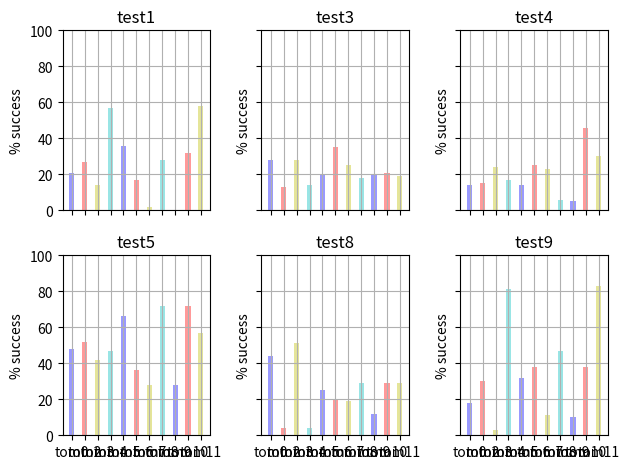
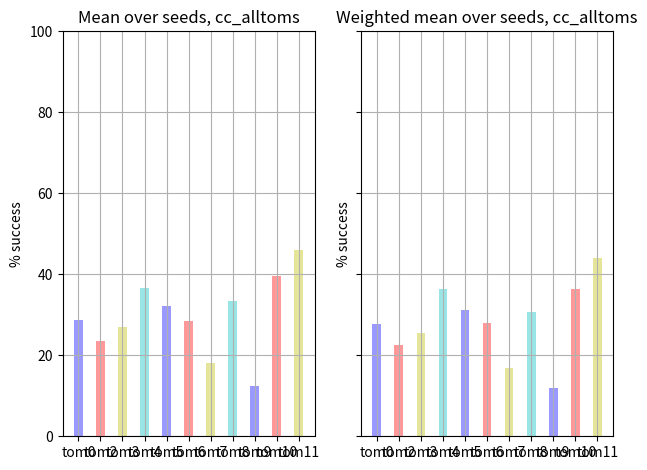

The matplotlib source for these figures, in order:

"""
Here we take data for the X agents on Y playing the set of qualitative tests. We then do the following plotting:
    • Data:
        ◦ Should be A agents, with B seeds each
        ◦ Ignore test 2
    • Plot 1:
        ◦ Avg over seeds
        ◦ Plot each agent on a separate subplot (4 subplot)
        ◦ Plot the 6 tests in a bar chart
            ▪ Highlight test 5, which the TOM also does badly on
    • Plot 2:
        ◦ Avg over seeds
        ◦ Plot each test on a separate subplot (6 subplots – but highlight test 5)
        ◦ Plot the 4 agents in a bar chart
    • Plot 3:
        ◦ Learn how to do error bars!

"""
import numpy as np
import matplotlib.pyplot as plt


#-------------- SETTINGS / DATA -------------------------#
data = [[None, 21.0, 5.0, 28.0, 14.0, 48.0, None, None, 44.0, 18.0], [None, 27.0, 9.0, 13.0, 15.0, 52.0, None, None, 4.0, 30.0], [None, 14.0, 1.0, 28.0, 24.0, 42.0, None, None, 51.0, 3.0], [None, 57.0, 19.0, 14.0, 17.0, 47.0, None, None, 4.0, 81.0], [None, 36.0, 29.0, 20.0, 14.0, 66.0, None, None, 25.0, 32.0], [None, 17.0, 8.0, 35.0, 25.0, 36.0, None, None, 20.0, 38.0], [None, 2.0, 0.0, 25.0, 23.0, 28.0, None, None, 19.0, 11.0], [None, 28.0, 13.0, 18.0, 6.0, 72.0, None, None, 29.0, 47.0], [None, 0.0, 0.0, 20.0, 5.0, 28.0, None, None, 12.0, 10.0], [None, 32.0, 6.0, 21.0, 46.0, 72.0, None, None, 29.0, 38.0], [None, 58.0, 28.0, 19.0, 30.0, 57.0, None, None, 29.0, 83.0]]
num_seeds = 1
agent_names = ['tom0'] + ['tom{}'.format(i) for i in range(2, 12)]
title = 'cc_alltoms'
tests = [1, 3, 4, 5, 8, 9]
#--------------------------------------------------------#

assert num_seeds == int(len(data)/len(agent_names))
assert len(data[0]) == 10

avg_over_seeds_list = [[] for _ in range(len(agent_names))]
sd_over_seeds_list = [[] for _ in range(len(agent_names))]

for i, agent in enumerate(agent_names):
    for test in tests:

        this_avg = np.mean([data[num_seeds*i + j][test] for j in range(num_seeds)])
        this_sd = np.std([data[num_seeds*i + j][test] for j in range(num_seeds)])
        # avg_over_seeds_dict[agent]['test{}'.format(test)] = this_avg
        avg_over_seeds_list[i].append(this_avg)
        sd_over_seeds_list[i].append(this_sd)

# Plot 1:
#       Plot each agent on a separate subplot (4 subplot)
#       Plot the 6 tests in a bar chart
#       Highlight test 5, which the TOM also does badly on
#
# colours = ['b', 'r', 'y', 'c', 'm', 'g']
#
# f, ((ax1, ax2), (ax3, ax4)) = plt.subplots(2, 2, sharex='col', sharey='row')
#
# x_axis = ['test{}'.format(test) for test in tests]
#
# axs = [ax1, ax2, ax3, ax4]
#
# for i, ax in enumerate(axs):
#     ax.bar(x_axis, avg_over_seeds_list[i], 0.4, alpha=0.4, color=colours, yerr = sd_over_seeds_list[i])  # thickness
#     ax.title.set_text(agent_names[i])
#     ax.set_ylabel('% success')
#     ax.set_ylim(0, 100)
#     ax.grid()
#
# plt.tight_layout()
# plt.show()


# Plot 2:
#         ◦ Avg over seeds
#         ◦ Plot each test on a separate subplot (6 subplots – but highlight test 5)
#         ◦ Plot the 4 agents in a bar chart

colours = ['b', 'r', 'y', 'c']
f, ((ax1, ax2, ax3), (ax4, ax5, ax6)) = plt.subplots(2, 3, sharex='col', sharey='row')
x_axis = agent_names

axs = [ax1, ax2, ax3, ax4, ax5, ax6]

for i, ax in enumerate(axs):
    avg_to_plot = [avg_over_seeds_list[k][i] for k in range(len(agent_names))]
    sd_to_plot = [sd_over_seeds_list[k][i] for k in range(len(agent_names))]
    ax.bar(x_axis, avg_to_plot, 0.4, alpha=0.4, color=colours, yerr=sd_to_plot)  # thickness
    ax.title.set_text('test{}'.format(tests[i]))
    ax.set_ylabel('% success')
    ax.set_ylim(0, 100)
    ax.grid()

plt.tight_layout()
# plt.show()



# Plot 3:
#       Avg over seeds and over tests
#       Plot both weighted and non-weighted avg

# Take mean over tests:
mean_over_tests = []
weighted_mean_over_tests = []
weighting = [2, 2, 1, 1, 1, 1]

for i in range(len(data)):
    mean_over_tests.append(np.mean([data[i][test] for test in tests if data[i][test] is not None]))
    weighted_mean = sum([data[i][test]*weighting[j] for j, test in enumerate(tests) if data[i][test] is not None])/sum(weighting)
    weighted_mean_over_tests.append(weighted_mean)

mean_over_seeds = []
sd_over_seeds = []
weighted_mean_over_seeds = []
sd_of_weighted = []

# Find mean and sd over seeds:
for i in range(len(agent_names)):
    mean_over_seeds.append(np.mean([mean_over_tests[i*num_seeds + j] for j in range(num_seeds)]))
    sd_over_seeds.append(np.std([mean_over_tests[i*num_seeds + j] for j in range(num_seeds)]))
    weighted_mean_over_seeds.append(np.mean([weighted_mean_over_tests[i*num_seeds + j] for j in range(num_seeds)]))
    sd_of_weighted.append(np.std([weighted_mean_over_tests[i*num_seeds + j] for j in range(num_seeds)]))

colours = ['b', 'r', 'y', 'c']
f, (ax1, ax2) = plt.subplots(1, 2, sharex='col', sharey='row')
x_axis = agent_names

ax1.bar(x_axis, mean_over_seeds, 0.4, alpha=0.4, color=colours, yerr=sd_over_seeds)  # thickness
ax1.title.set_text('Mean over seeds, {}'.format(title))
ax1.set_ylabel('% success')
ax1.set_ylim(0, 100)
ax1.grid()

ax2.bar(x_axis, weighted_mean_over_seeds, 0.4, alpha=0.4, color=colours, yerr=sd_of_weighted)  # thickness
ax2.title.set_text('Weighted mean over seeds, {}'.format(title))
ax2.set_ylabel('% success')
ax2.set_ylim(0, 100)
ax2.grid()

plt.tight_layout()
plt.show()




# # TEST:
# n= 6
#
# m1 = (0.10,0.12,0.10,0.11,0.14,0.10)
# m2=(0.21,0.21,0.20,0.22,0.20,0.21)
# m3=(0.29,0.27,0.28,0.24,0.23,0.23)
# m4=(0.41,0.39,0.35,0.37,0.41,0.40)
# x=[1,2,3,4,5,6]
#
# fig, ax = plt.subplots()
#
# index = np.arange(n)
# bar_width = 0.2
#
# opacity = 0.4
# error_config = {'ecolor': '0.3'}
# r1 = ax.bar(index, m1, bar_width,
#                  alpha=opacity,
#                  color='b',
#
#                  error_kw=error_config)
#
# r2 = ax.bar(index + bar_width, m2, bar_width,
#                  alpha=opacity,
#                  color='r',
#
#                  error_kw=error_config)
#
# r3 = ax.bar(index + bar_width+ bar_width, m3, bar_width,
#                  alpha=opacity,
#                  color='y',
#                  error_kw=error_config)
# r4 = ax.bar(index + bar_width+ bar_width+ bar_width, m4, bar_width,
#                  alpha=opacity,
#                  color='c',
#                  error_kw=error_config)
# plt.xlabel('D')
# plt.ylabel('Anz')
# plt.title('Th')
#
# f, ((ax1, ax2), (ax3, ax4)) = plt.subplots(2, 2, sharex='col', sharey='row')
#
# ax1.bar(x,m1, 0.2) # thickness=0.2
# ax2.bar(x,m2, 0.2)
# ax3.plot(x,m3)
# ax4.plot(x,m4)
#
# plt.tight_layout()
# plt.show()